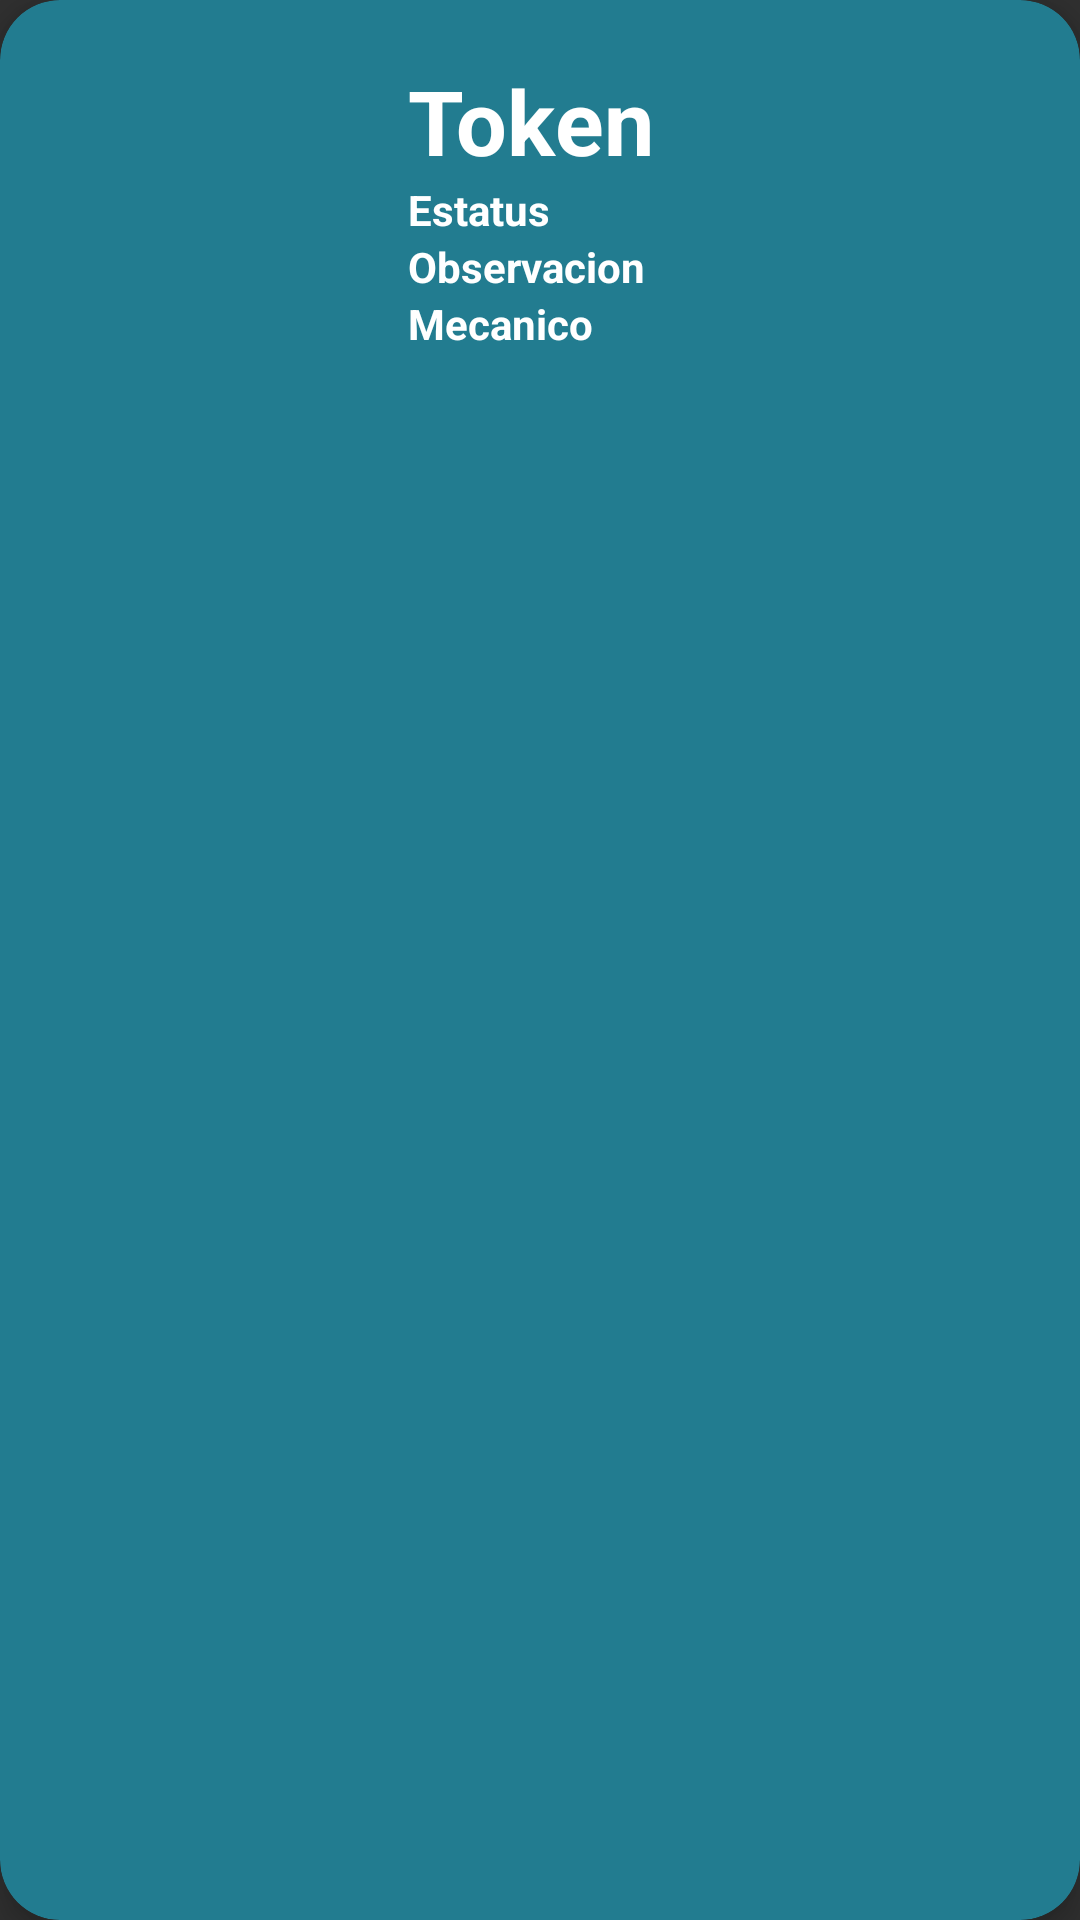

Produce the Android XML layout that renders to this screen, including the resource entries it uses.
<!-- AndroidManifest.xml: application theme Theme.Design.NoActionBar -->
<!-- res/layout/card_servicios.xml -->
<?xml version="1.0" encoding="utf-8"?>
<androidx.cardview.widget.CardView xmlns:android="http://schemas.android.com/apk/res/android"
    android:layout_width="match_parent"
    android:layout_height="wrap_content"
    xmlns:app="http://schemas.android.com/apk/res-auto"
    android:id="@+id/card_view"
    android:layout_margin="12dp"
    app:cardBackgroundColor="#227C90"
    app:cardCornerRadius="20dp"
    app:cardElevation="6dp"
    app:contentPadding="4dp">

    <RelativeLayout
        android:layout_width="match_parent"
        android:layout_height="wrap_content"
        android:padding="16dp"
        >

        <ImageView
            android:id="@+id/item_serv"
            android:layout_width="100dp"
            android:layout_height="100dp"
            android:layout_alignParentStart="true"
            android:layout_alignParentLeft="true"
            android:layout_alignParentTop="true"
            android:layout_marginEnd="16dp"
            android:layout_marginRight="16dp" />

        <TextView
            android:id="@+id/token"
            android:layout_width="match_parent"
            android:layout_height="wrap_content"
            android:layout_alignParentTop="true"
            android:layout_toEndOf="@+id/item_serv"
            android:layout_toRightOf="@+id/item_serv"
            android:text="Token"
            android:textColor="@color/white"
            android:textSize="30sp"
            android:textStyle="bold" />

        <TextView
            android:id="@+id/estatus"
            android:layout_width="match_parent"
            android:layout_height="wrap_content"
            android:layout_below="@+id/token"
            android:layout_toEndOf="@+id/item_serv"
            android:layout_toRightOf="@+id/item_serv"
            android:text="Estatus"
            android:textColor="@color/white"
            android:textStyle="bold" />

        <TextView
            android:id="@+id/observacion"
            android:layout_width="match_parent"
            android:layout_height="wrap_content"
            android:layout_below="@+id/estatus"
            android:layout_toEndOf="@+id/item_serv"
            android:layout_toRightOf="@+id/item_serv"
            android:text="Observacion"
            android:textColor="@color/white"
            android:textStyle="bold" />

        <TextView
            android:id="@+id/mec"
            android:layout_width="match_parent"
            android:layout_height="wrap_content"
            android:layout_below="@+id/observacion"
            android:layout_toEndOf="@+id/item_serv"
            android:layout_toRightOf="@+id/item_serv"
            android:text="Mecanico"
            android:textColor="@color/white"
            android:textStyle="bold" />


    </RelativeLayout>

</androidx.cardview.widget.CardView>
<!-- resources referenced by this layout -->
<resources>
  <color name="white">#FFFFFFFF</color>
</resources>
